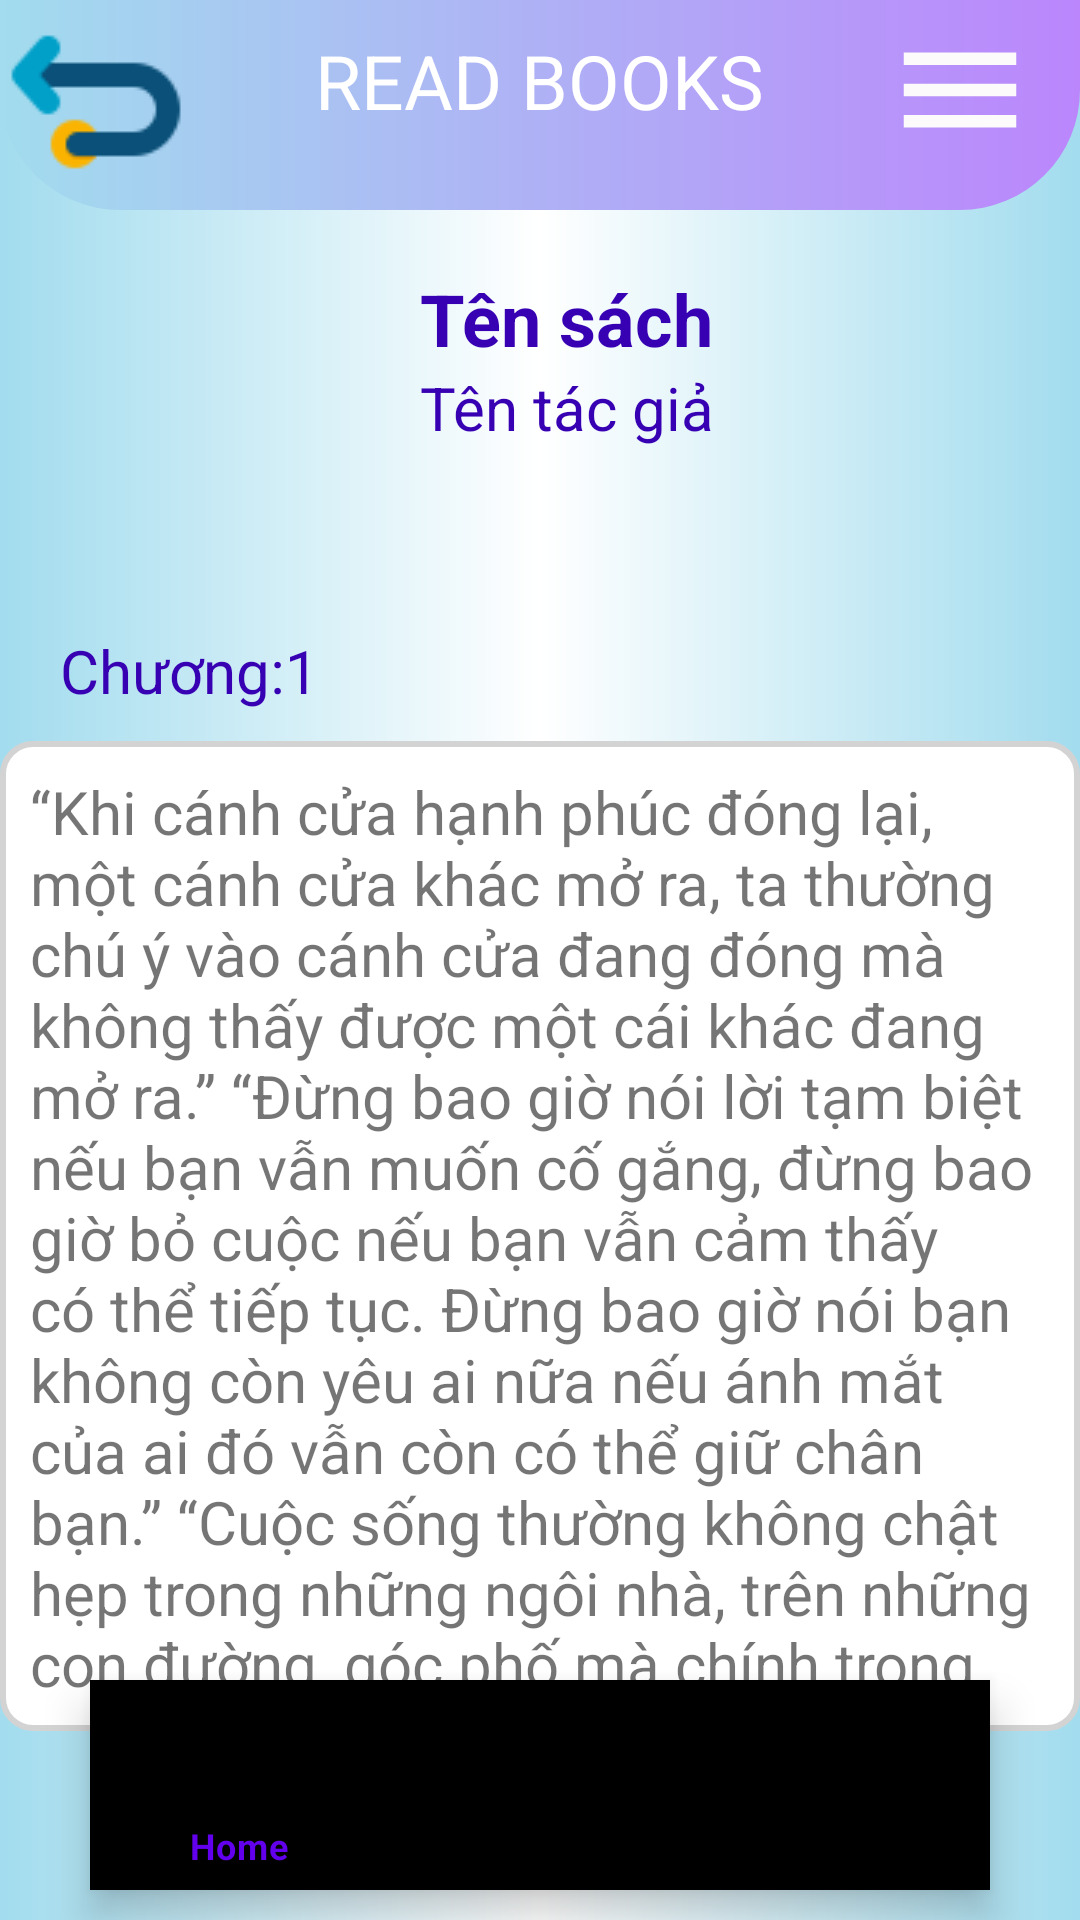

This screen was rendered from an Android layout file. Write that file and the resources it references.
<!-- AndroidManifest.xml: application theme Theme.NguyenHaiLy_LTDTDD_HK122_GiuaKy -->
<!-- res/layout/activity_list_book_detail.xml -->
<?xml version="1.0" encoding="utf-8"?>
<RelativeLayout xmlns:android="http://schemas.android.com/apk/res/android"
    android:layout_width="match_parent"
    android:layout_height="match_parent"
    xmlns:app="http://schemas.android.com/apk/res-auto"
    android:background="@drawable/bg_white_pink">

    <RelativeLayout
        android:id="@+id/tvdanhmuc"
        android:layout_width="match_parent"
        android:layout_height="70dp"
        android:background="@drawable/bg_profile">

        <ImageButton
            android:id="@+id/btReturn"
            android:layout_width="wrap_content"
            android:layout_height="wrap_content"
            android:background="@android:color/transparent"
            android:src="@drawable/icons_return" />

        <TextView
            android:id="@+id/tvdanhsach"
            android:layout_width="wrap_content"
            android:layout_height="wrap_content"
            android:layout_centerHorizontal="true"
            android:layout_marginTop="10dp"
            android:text="READ BOOKS"
            android:textColor="@color/white"
            android:textSize="25sp" />

        <ImageButton
            android:layout_width="wrap_content"
            android:layout_height="wrap_content"
            android:layout_alignParentRight="true"
            android:layout_marginTop="5dp"
            android:layout_marginRight="15dp"
            android:background="@android:color/transparent"
            android:src="@drawable/ic_baseline_menu_24" />
    </RelativeLayout>

    <ImageView
        android:id="@+id/imageviewHinh"
        android:layout_width="120dp"
        android:layout_height="120dp"
        android:layout_below="@+id/tvdanhmuc"
        android:layout_marginTop="20dp" />

    <TextView
        android:id="@+id/textviewTen"
        android:layout_width="wrap_content"
        android:layout_height="wrap_content"
        android:layout_below="@id/tvdanhmuc"
        android:layout_marginTop="20dp"
        android:layout_marginLeft="20dp"
        android:layout_toRightOf="@id/imageviewHinh"
        android:text="Tên sách"
        android:textColor="@color/purple_700"
        android:textSize="24sp"
        android:textStyle="bold" />
    <TextView
        android:id="@+id/textviewTacGia"
        android:layout_width="wrap_content"
        android:layout_height="wrap_content"
        android:layout_below="@id/textviewTen"
        android:layout_marginLeft="20dp"
        android:layout_toRightOf="@id/imageviewHinh"
        android:text="Tên tác giả"
        android:textColor="@color/purple_700"
        android:textSize="20sp" />

    <TextView
        android:id="@+id/chuong"
        android:layout_width="wrap_content"
        android:layout_height="wrap_content"
        android:layout_below="@+id/imageviewHinh"
        android:layout_marginLeft="20dp"
        android:text="Chương:1"
        android:textColor="@color/purple_700"
        android:textSize="20sp" />

    <RelativeLayout
        android:layout_width="390dp"
        android:layout_height="330dp"
        android:layout_below="@+id/chuong"
        android:layout_centerHorizontal="true"
        android:layout_marginTop="10dp"
        android:background="@drawable/bg_edit_text">

        <TextView
            android:layout_width="match_parent"
            android:layout_height="wrap_content"
            android:layout_marginStart="10dp"
            android:layout_marginTop="10dp"
            android:layout_marginEnd="10dp"
            android:layout_marginBottom="10dp"
            android:text="“Khi cánh cửa hạnh phúc đóng lại, một cánh cửa khác mở ra, ta thường chú ý vào cánh cửa đang đóng mà không thấy được một cái khác đang mở ra.”
“Đừng bao giờ nói lời tạm biệt nếu bạn vẫn muốn cố gắng, đừng bao giờ bỏ cuộc nếu bạn vẫn cảm thấy có thể tiếp tục. Đừng bao giờ nói bạn không còn yêu ai nữa nếu ánh mắt của ai đó vẫn còn có thể giữ chân bạn.”
“Cuộc sống thường không chật hẹp trong những ngôi nhà, trên những con đường, góc phố mà chính trong những định kiến và suy nghĩ của con người.”"
            android:textSize="20sp" />
    </RelativeLayout>

    <com.google.android.material.bottomnavigation.BottomNavigationView
        android:id="@+id/navigationView"
        android:layout_width="match_parent"
        android:layout_height="70dp"
        android:layout_alignParentBottom="true"
        android:layout_marginStart="30dp"
        android:layout_marginTop="30dp"
        android:layout_marginEnd="30dp"
        android:layout_marginBottom="10dp"
        android:background="@drawable/bg_button_signin_sigup"
        android:elevation="2dp"
        app:itemIconSize="40dp"
        app:itemIconTint="@drawable/item_selector"
        app:itemRippleColor="@android:color/transparent"
        app:labelVisibilityMode="labeled"
        app:menu="@menu/item_menu" />
</RelativeLayout>
<!-- resources referenced by this layout -->
<resources>
  <color name="purple_700">#FF3700B3</color>
  <color name="white">#FFFFFFFF</color>
  <!-- drawable bg_edit_text (drawable) -->
  <?xml version="1.0" encoding="utf-8"?>
  <shape xmlns:android="http://schemas.android.com/apk/res/android">
      <corners android:radius="10dp"/>
      <stroke android:width="2dp"
          android:color="#D3D3D3"
          />
      <solid android:color="@color/white"/>
  </shape>
  <!-- drawable bg_profile (drawable) -->
  <?xml version="1.0" encoding="utf-8"?>
  <shape xmlns:android="http://schemas.android.com/apk/res/android">
      <gradient
          android:endColor="@color/purple_200"
          android:startColor="@color/blue" />
      <corners android:bottomLeftRadius="40dp"
          android:bottomRightRadius="40dp"/>
  </shape>
  <!-- drawable bg_white_pink (drawable) -->
  <?xml version="1.0" encoding="utf-8"?>
  <shape xmlns:android="http://schemas.android.com/apk/res/android">
      <gradient
          android:startColor="@color/blue"
          android:centerColor="@color/white"
          android:endColor="@color/blue"/>
  </shape>
  <!-- drawable ic_baseline_menu_24 (drawable) -->
  <vector android:height="50dp" android:tint="#FCFAFA"
      android:viewportHeight="24" android:viewportWidth="24"
      android:width="50dp" xmlns:android="http://schemas.android.com/apk/res/android">
      <path android:fillColor="@android:color/white" android:pathData="M3,18h18v-2L3,16v2zM3,13h18v-2L3,11v2zM3,6v2h18L21,6L3,6z"/>
  </vector>
  <!-- drawable icons_return: png bitmap (drawable, 1454 bytes) -->
  <!-- drawable item_selector (drawable) -->
  <?xml version="1.0" encoding="utf-8"?>
  <selector xmlns:android="http://schemas.android.com/apk/res/android">
      <item android:state_pressed="true" android:color="@color/purple_200"/>
      <item android:state_checked="true" android:color="@color/purple_200"/>
      <item android:color="@color/black" />
  </selector>
  <style name="Theme.NguyenHaiLy_LTDTDD_HK122_GiuaKy" parent="Theme.MaterialComponents.DayNight.NoActionBar">
          
          <item name="colorPrimary">@color/purple_500</item>
          <item name="colorPrimaryVariant">@color/purple_700</item>
          <item name="colorOnPrimary">@color/white</item>
          
          <item name="colorSecondary">@color/teal_200</item>
          <item name="colorSecondaryVariant">@color/teal_700</item>
          <item name="colorOnSecondary">@color/black</item>
          
          <item name="android:statusBarColor" tools:targetApi="l">?attr/colorPrimaryVariant</item>
          
      </style>
  <color name="purple_200">#FFBB86FC</color>
  <color name="blue">#A2DCEE</color>
  <color name="black">#FF000000</color>
  <color name="purple_500">#FF6200EE</color>
  <color name="teal_200">#FF03DAC5</color>
  <color name="teal_700">#FF018786</color>
</resources>
